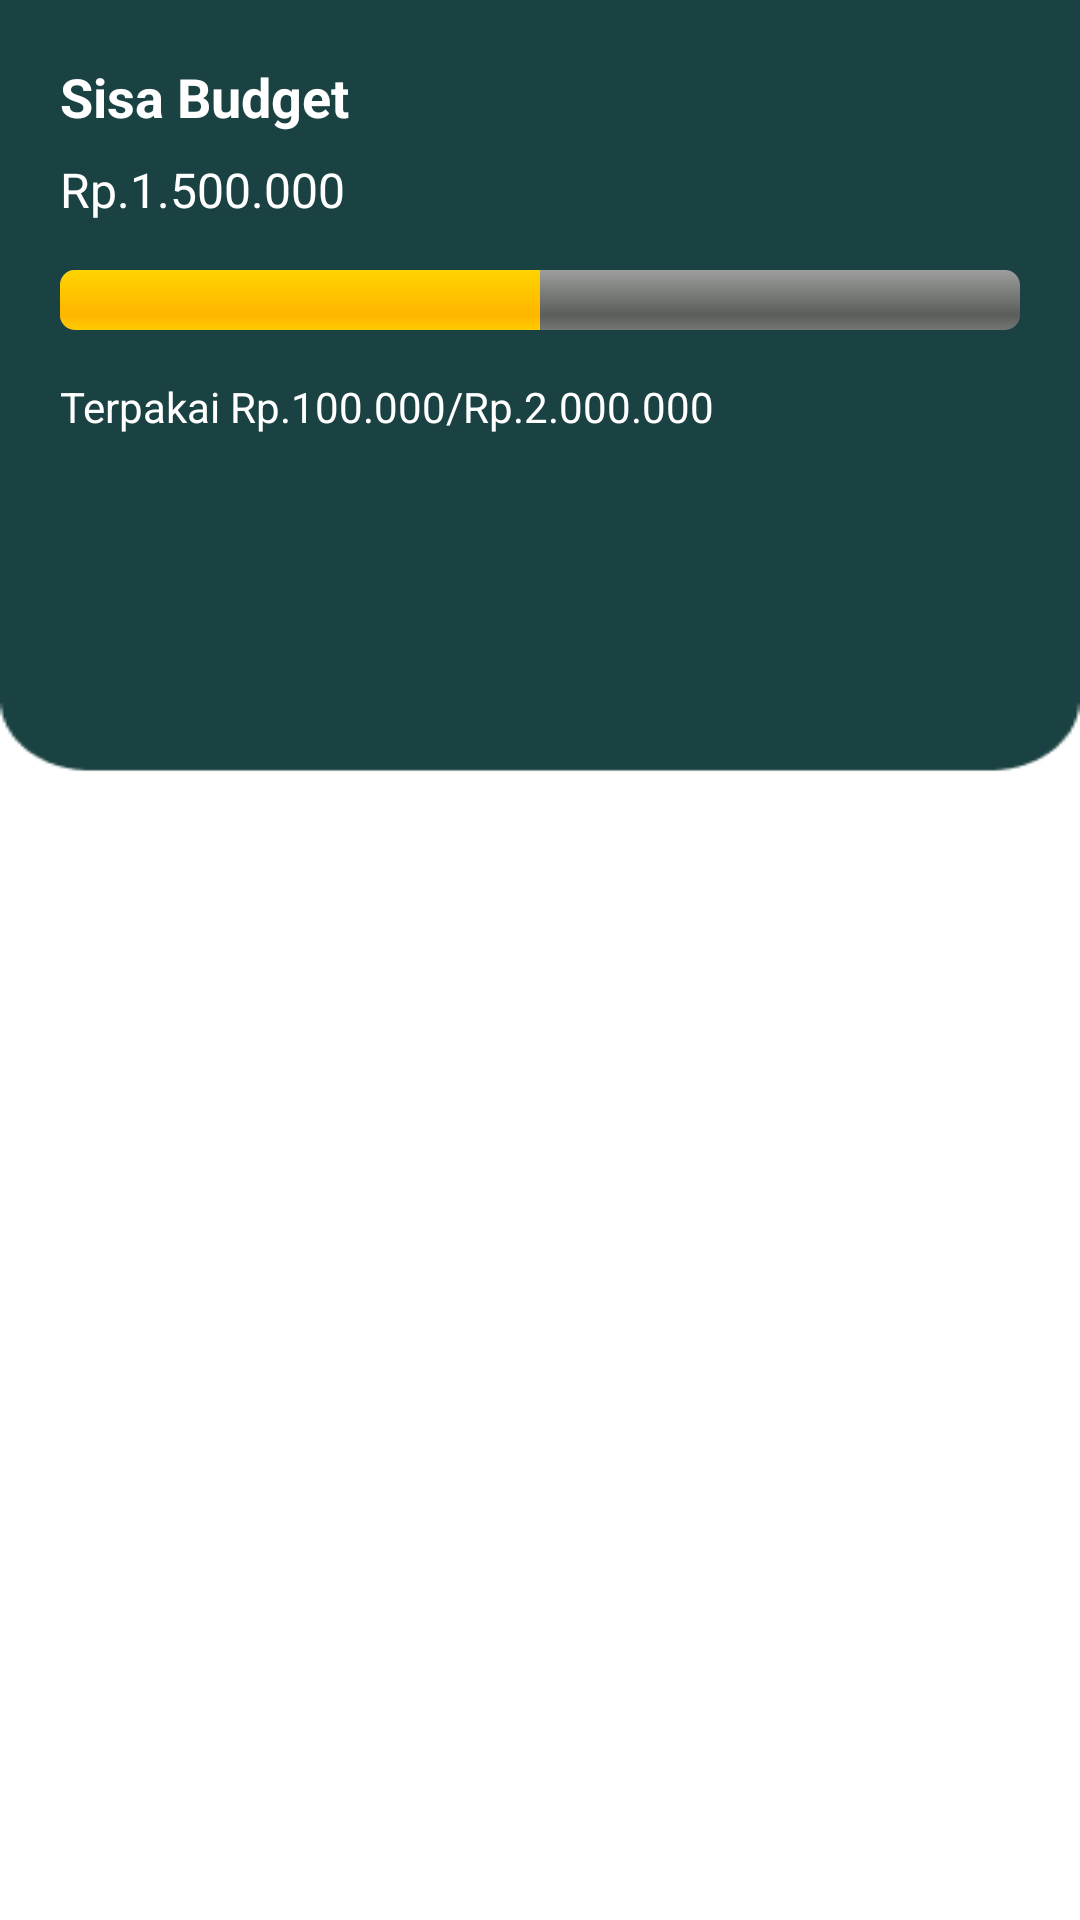

Produce the Android XML layout that renders to this screen, including the resource entries it uses.
<!-- AndroidManifest.xml: application theme Theme.AnggarIn -->
<!-- res/layout/budgeting_activity.xml -->
<?xml version="1.0" encoding="utf-8"?>
<androidx.constraintlayout.widget.ConstraintLayout xmlns:android="http://schemas.android.com/apk/res/android"
    xmlns:app="http://schemas.android.com/apk/res-auto"
    xmlns:tools="http://schemas.android.com/tools"
    android:layout_width="match_parent"
    android:layout_height="match_parent"
    tools:context=".BudgetingActivity">


    <LinearLayout
        android:id="@+id/formLayout"
        android:layout_width="match_parent"
        android:layout_height="match_parent"
        android:gravity="center"
        android:visibility="visible"
        android:background="@drawable/background_anggarin"
        android:orientation="vertical">
        <TextView
            android:id="@+id/textView"
            android:layout_width="wrap_content"
            android:layout_height="wrap_content"
            android:text="Atur Budget Kamu Disini"
            android:textColor="@color/white"
            android:textSize="20sp"
            android:textStyle="bold"
             />

        
        <TextView
            android:id="@+id/textView2"
            android:layout_width="wrap_content"
            android:layout_height="wrap_content"

            android:text="Pemasukan"
            android:textSize="20sp"
            android:textStyle="bold"
            app:layout_constraintEnd_toEndOf="parent"
            app:layout_constraintStart_toStartOf="parent"
            app:layout_constraintTop_toBottomOf="@+id/textView" />

        <TextView
            android:id="@+id/textView3"
            android:layout_width="wrap_content"
            android:layout_height="wrap_content"
            android:layout_marginTop="24dp"
            android:layout_marginStart="10dp"
            android:text="Pemasukan Per Bulan"
            android:textSize="13sp"
            app:layout_constraintEnd_toEndOf="parent"
            app:layout_constraintHorizontal_bias="0.062"
            android:layout_gravity="start"
            app:layout_constraintTop_toBottomOf="@+id/textView2" />

        <EditText
            android:id="@+id/editTextPemasukan"
            android:layout_width="match_parent"
            android:layout_height="wrap_content"
            android:layout_marginTop="16dp"
            android:hint="Masukkan Pemasukan"
            android:layout_gravity="start"
            android:layout_marginStart="10dp"
            android:layout_marginEnd="10dp"
            android:inputType="number"
            app:layout_constraintEnd_toEndOf="parent"
            app:layout_constraintStart_toStartOf="parent"
            app:layout_constraintTop_toBottomOf="@+id/textView3" />

        
        <TextView
            android:id="@+id/textViewBudget"
            android:layout_width="wrap_content"
            android:layout_height="wrap_content"
            android:layout_marginTop="40dp"
            android:text="Budget"
            android:textSize="20sp"
            android:textStyle="bold"
            app:layout_constraintEnd_toEndOf="parent"
            app:layout_constraintStart_toStartOf="parent"
            app:layout_constraintTop_toBottomOf="@+id/editTextPemasukan" />

        <TextView
            android:id="@+id/textViewBudgetPerBulan"
            android:layout_width="wrap_content"
            android:layout_height="wrap_content"
            android:layout_gravity="start"
            android:layout_marginStart="10dp"
            android:layout_marginTop="24dp"
            android:text="Budget Per Bulan"
            app:layout_constraintEnd_toEndOf="parent"
            app:layout_constraintHorizontal_bias="0.056"
            app:layout_constraintStart_toStartOf="parent"
            app:layout_constraintTop_toBottomOf="@+id/textViewBudget" />

        <EditText
            android:id="@+id/editTextBudget"
            android:layout_width="match_parent"
            android:layout_height="wrap_content"
            android:layout_marginTop="16dp"
            android:layout_gravity="start"
            android:layout_marginStart="10dp"
            android:layout_marginEnd="10dp"
            android:hint="Masukkan Budget"
            android:inputType="number"
            app:layout_constraintEnd_toEndOf="parent"
            app:layout_constraintStart_toStartOf="parent"
            app:layout_constraintTop_toBottomOf="@+id/textViewBudgetPerBulan" />

        <Button
            android:id="@+id/button"
            android:layout_width="299dp"
            android:layout_height="49dp"
            android:layout_marginTop="390dp"
            android:backgroundTint="@color/hijau_tosca"
            android:text="Simpan"
            app:layout_constraintEnd_toEndOf="parent"
            app:layout_constraintStart_toStartOf="parent"
            app:layout_constraintTop_toBottomOf="@+id/editTextBudget" />
    </LinearLayout>


    <LinearLayout
        android:id="@+id/resultLayout"
        android:layout_width="match_parent"
        android:layout_height="match_parent"
        android:background="@drawable/bg_anggaran"
        android:visibility="visible"
        android:orientation="vertical">
        
        <TextView
            android:id="@+id/textSisaBudget"
            android:layout_marginStart="20dp"
            android:layout_marginTop="20dp"
            android:layout_width="wrap_content"
            android:layout_height="wrap_content"
            android:text="Sisa Budget"
            android:textSize="18sp"
            android:textColor="@color/white"
            android:textStyle="bold"
            android:layout_marginBottom="8dp"/>

        <TextView
            android:id="@+id/textAngkaSisaBudget"
            android:layout_width="wrap_content"
            android:layout_height="wrap_content"
            android:layout_marginStart="20dp"
            android:text="Rp.1.500.000"
            android:textSize="16sp"
            android:textColor="@color/white"
            android:layout_marginBottom="16dp"/>

        <ProgressBar
            android:id="@+id/progressBar"
            android:layout_marginStart="20dp"
            android:layout_marginEnd="20dp"
            android:layout_width="match_parent"
            android:layout_height="wrap_content"
            android:layout_marginBottom="16dp"
            style="@android:style/Widget.ProgressBar.Horizontal"
            android:max="100"
            android:progress="50" />

        <TextView
            android:id="@+id/textTerpakai"
            android:layout_width="wrap_content"
            android:layout_height="wrap_content"
            android:layout_marginStart="20dp"
            android:text="Terpakai Rp.100.000/Rp.2.000.000"
            android:textSize="14sp"
            android:textColor="@color/white"
            android:layout_marginBottom="16dp"/>

    </LinearLayout>
</androidx.constraintlayout.widget.ConstraintLayout>
<!-- resources referenced by this layout -->
<resources>
  <color name="hijau_tosca">#2D957B</color>
  <color name="white">#FFFFFFFF</color>
  <!-- drawable background_anggarin: png bitmap (drawable, 5561 bytes) -->
  <!-- drawable bg_anggaran: png bitmap (drawable, 3411 bytes) -->
  <style name="Theme.AnggarIn" parent="Base.Theme.AnggarIn" />
  <style name="Base.Theme.AnggarIn" parent="Theme.Material3.DayNight.NoActionBar">
          
          
      </style>
</resources>
